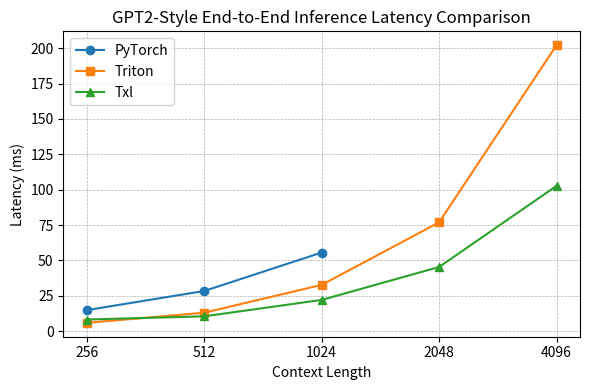

Write Python code to recreate this figure.
import matplotlib.pyplot as plt

# 原始数据
length_labels = [256, 512, 1024, 2048, 4096]          # 用来当 x 轴刻度标签
x = list(range(len(length_labels)))       # 实际用于绘图的 x 坐标：0,1,2

torch_times  = [14.92, 28.43, 55.59]
triton_times = [5.93, 13.09, 32.74, 76.94, 202.10]
txl_times    = [8.28, 10.53, 22.13, 45.38, 102.71]

plt.figure(figsize=(6, 4))

# 用 0,1,2 作为横坐标，这样间隔一定相同
plt.plot(list(range(len(torch_times))), torch_times,  marker='o', label='PyTorch')
plt.plot(list(range(len(triton_times))), triton_times, marker='s', label='Triton')
plt.plot(list(range(len(txl_times))), txl_times,    marker='^', label='Txl')

plt.xlabel('Context Length')
plt.ylabel('Latency (ms)')
plt.title('GPT2-Style End-to-End Inference Latency Comparison')

# 把 0,1,2 映射成 256,512,1024
plt.xticks(x, length_labels)

plt.grid(True, linestyle='--', linewidth=0.5)
plt.legend()
plt.tight_layout()
plt.show()
